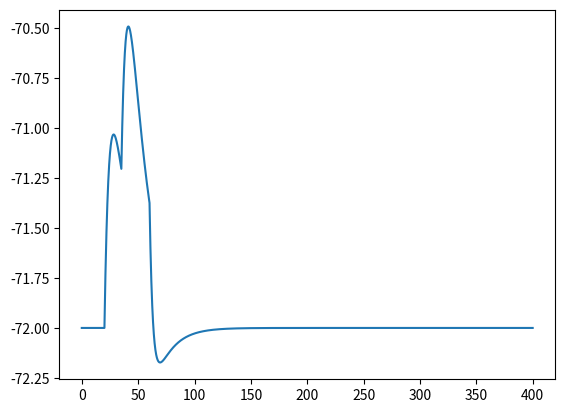

Here is the Python script that generated this plot:
import matplotlib.pyplot as plt
import numpy as np
import math

V0 = -72
E = -72

g_L = 4
tau_m = 15

tau_e = 5
tau_i = 3

dt = 0.1
T = np.arange(0, 400, dt)
N = T.size

V = np.zeros(N)
V[0] = V0

I_e = np.zeros(N)
Je = 1000

S_e = np.zeros(N)
S_e[200] = 1
S_e[350] = 1


I_i = np.zeros(N)
Ji = -500

S_i = np.zeros(N)
S_i[600] = 1


for t in range(N - 1):
    V[t + 1] = (dt / tau_m) * (-(V[t] - E) + I_e[t] / g_L + I_i[t] / g_L) + V[t] 
    I_e[t + 1] = (-I_e[t] + Je * S_e[t]) * (dt / tau_e) + I_e[t]
    I_i[t + 1] = (-I_i[t] + Ji * S_i[t]) * (dt / tau_i) + I_i[t]

    
plt.plot(T, V)
plt.show()
